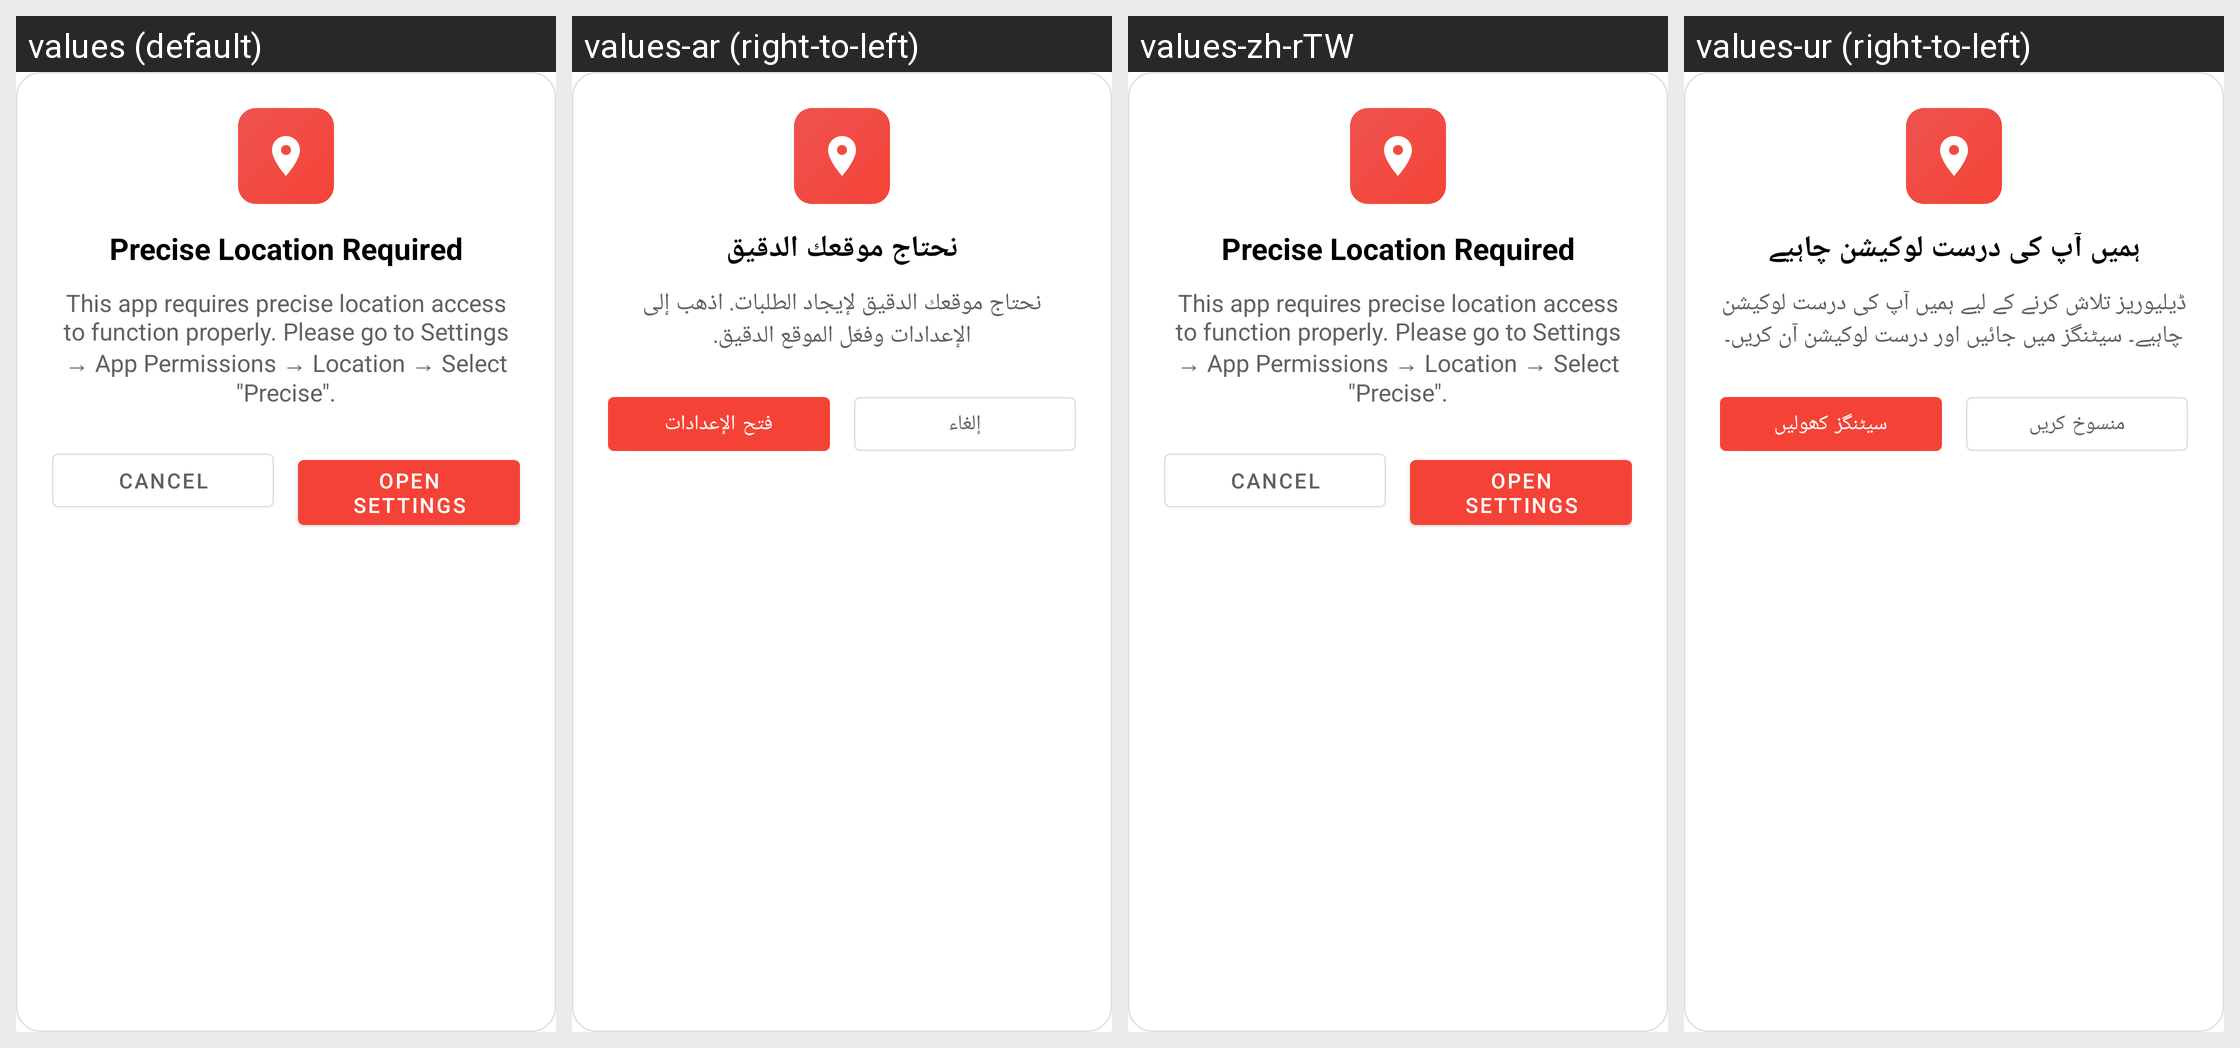

Translations of the strings shown on this Android screen, per locale in the grid:
Android screen res/layout/dialog_location_compliance.xml rendered under 4 locales, left to right: values (default), values-ar (right-to-left), values-zh-rTW, values-ur (right-to-left). Device: Nexus 5 (rendered at 1080×1920; each locale shown at half size, 540×960, under a caption strip naming it); theme AppTheme.
Other locales in the repository, not shown: values-af, values-am, values-as, values-az, values-be, values-bg, values-bn, values-bs, values-ca, values-cs, values-da, values-da-rDK, values-de, values-de-rDE, values-el, values-el-rGR, values-en-rAU, values-en-rCA, values-en-rGB, values-en-rXC, values-es, values-es-rES, values-es-rUS, values-et, values-eu, values-fa, values-fi, values-fi-rFI, values-fil, values-fil-rPH, values-fr, values-fr-rCA, values-fr-rFR, values-gl, values-gu, values-hi, values-hi-rIN, values-hr, values-hu, values-hy, values-in, values-is, values-it, values-it-rIT, values-iw, values-ja, values-ja-rJP, values-ka, values-kk, values-km, values-kn, values-ko, values-ky, values-lo, values-lt, values-lv, values-mk, values-ml, values-mn, values-mr, values-ms, values-ms-rMY, values-my, values-nb, values-nb-rNO, values-ne, values-nl, values-nl-rNL, values-or, values-pa, values-pl, values-pt, values-pt-rBR, values-pt-rPT, values-ro, values-ru, values-si, values-sk, values-sl, values-sq, values-sr, values-sv, values-sv-rSE, values-sw, values-ta, values-te, values-th, values-th-rTH, values-tl, values-tr, values-uk, values-uz, values-vi, values-vi-rVN, values-zh-rCN, values-zh-rHK, values-zu.
Strings drawn on this screen, with the default value and each locale's value (text and hints the layout hard-codes, and strings that could not be matched under every locale, appear in the picture but are not listed):

dialog_precise_location_required_title
  values: Precise Location Required
  values-ar: نحتاج موقعك الدقيق
  values-zh-rTW: Precise Location Required  [not translated; the default value is used]
  values-ur: ہمیں آپ کی درست لوکیشن چاہیے

dialog_precise_location_required_message
  values: This app requires precise location access to function properly. Please go to Settings → App Permissions → Location → Select "Precise".
  values-ar: نحتاج موقعك الدقيق لإيجاد الطلبات. اذهب إلى الإعدادات وفعّل الموقع الدقيق.
  values-zh-rTW: This app requires precise location access to function properly. Please go to Settings → App Permissions → Location → Select "Precise".  [not translated; the default value is used]
  values-ur: ڈیلیوریز تلاش کرنے کے لیے ہمیں آپ کی درست لوکیشن چاہیے۔ سیٹنگز میں جائیں اور درست لوکیشن آن کریں۔

cancel
  values: Cancel
  values-ar: إلغاء
  values-zh-rTW: Cancel  [not translated; the default value is used]
  values-ur: منسوخ کریں

open_settings
  values: Open settings
  values-ar: فتح الإعدادات
  values-zh-rTW: Open settings  [not translated; the default value is used]
  values-ur: سیٹنگز کھولیں
